Photos from the image-classification dataset "data" in the GitHub repository Monster-IA-Team/Monster-IA-Backend. Its 13 classes are: basic, Full Throttle, Juiced Mango Loco, Juiced Monarch, The Doctor, Ultra Blue, Ultra Fiesta Mango, Ultra Gold, Ultra Peachy Keen, Ultra Red, Ultra Rosa, Ultra Violet, Ultra Watermelon.

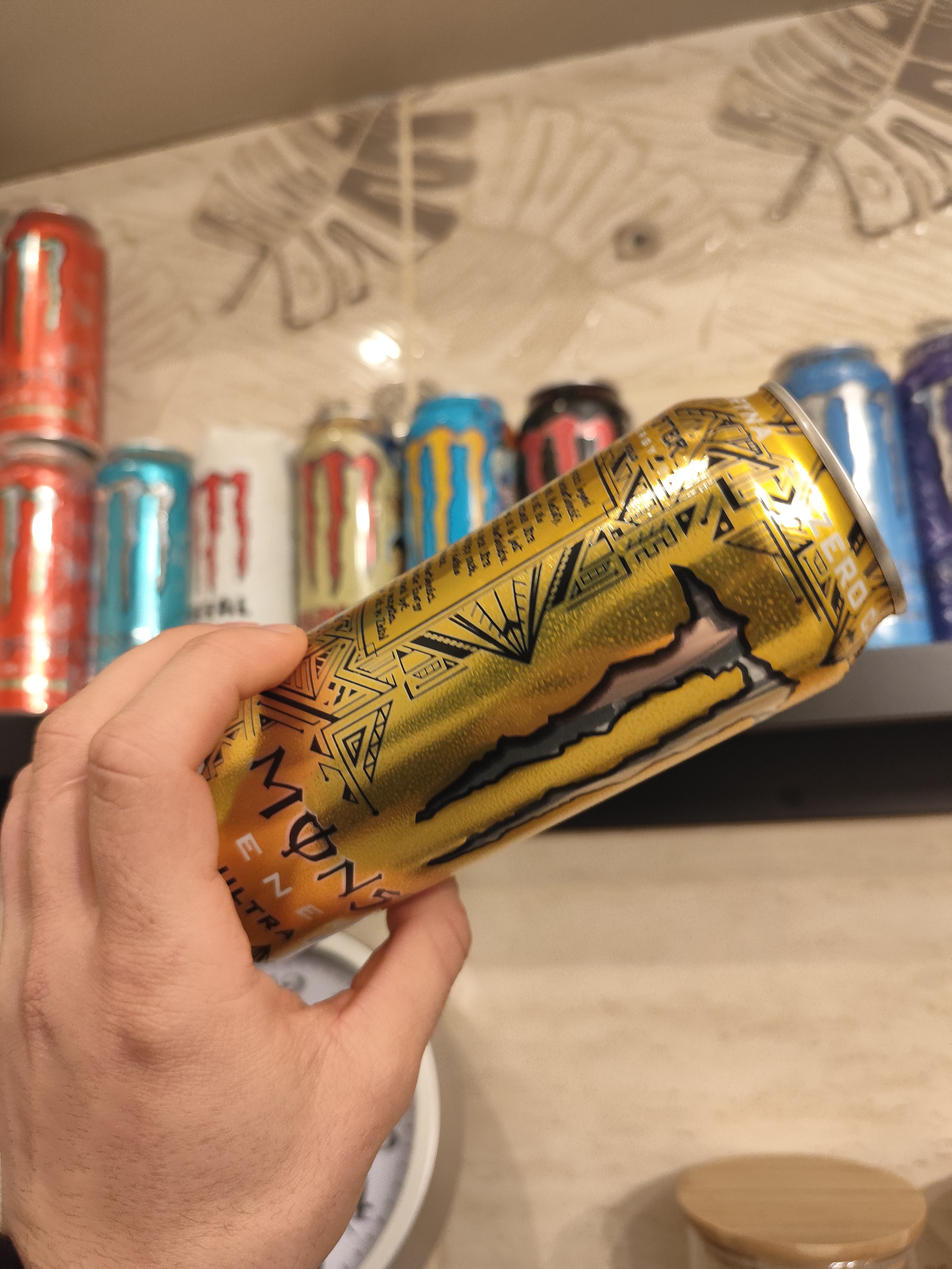
Label: Ultra Gold

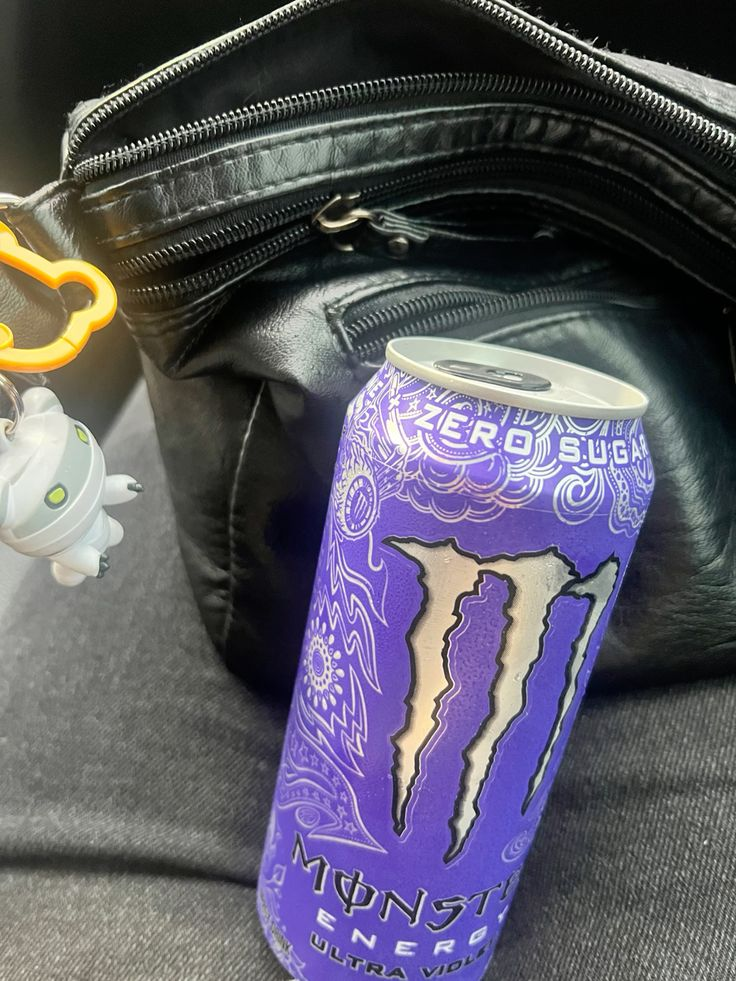
Label: Ultra Violet

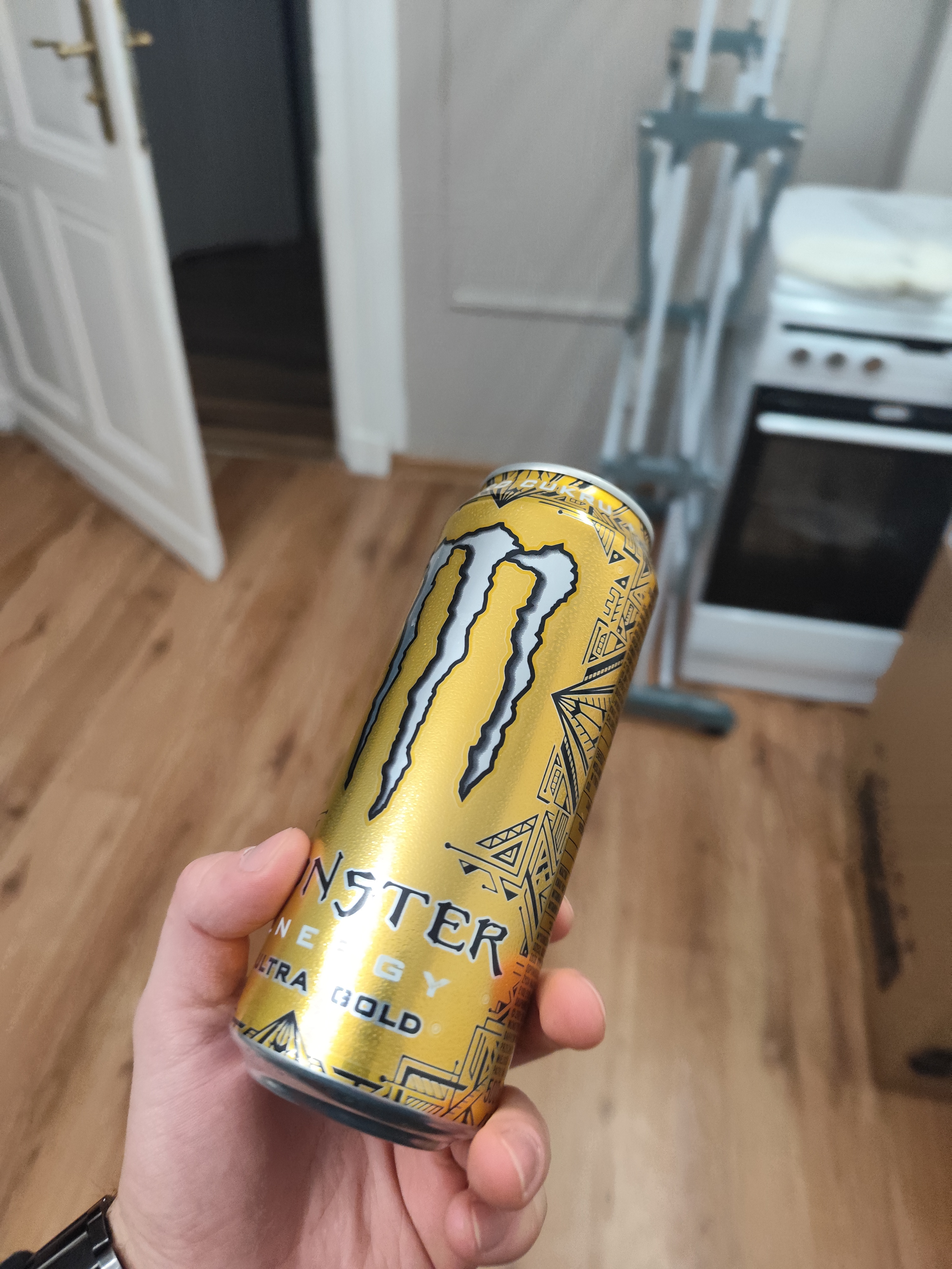
Label: Ultra Gold

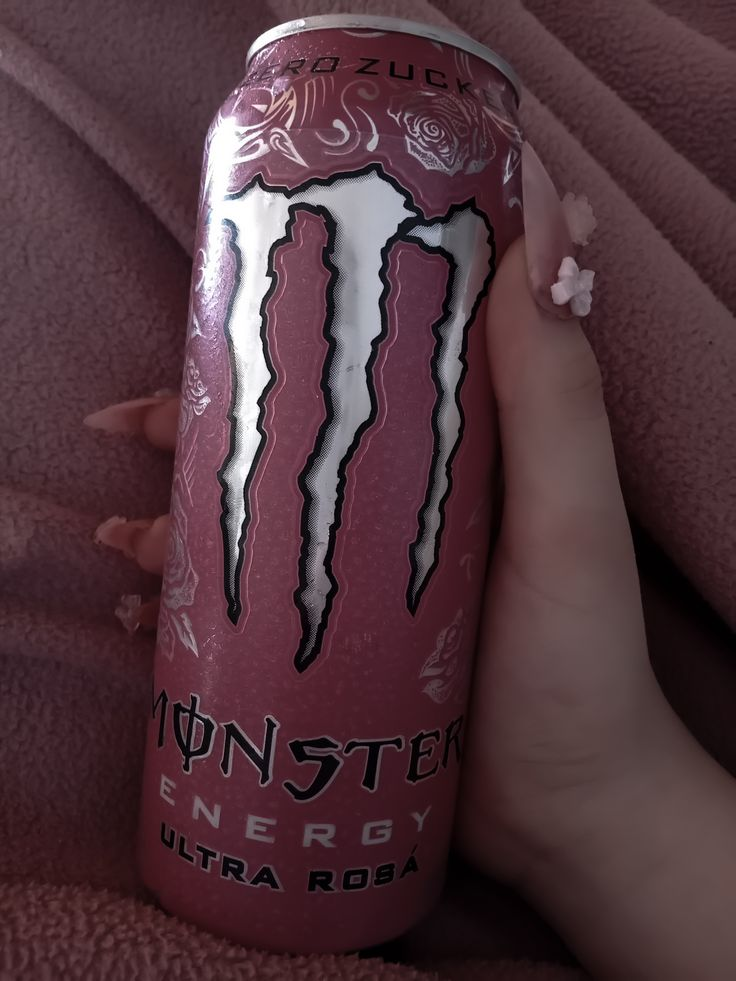
Label: Ultra Rosa

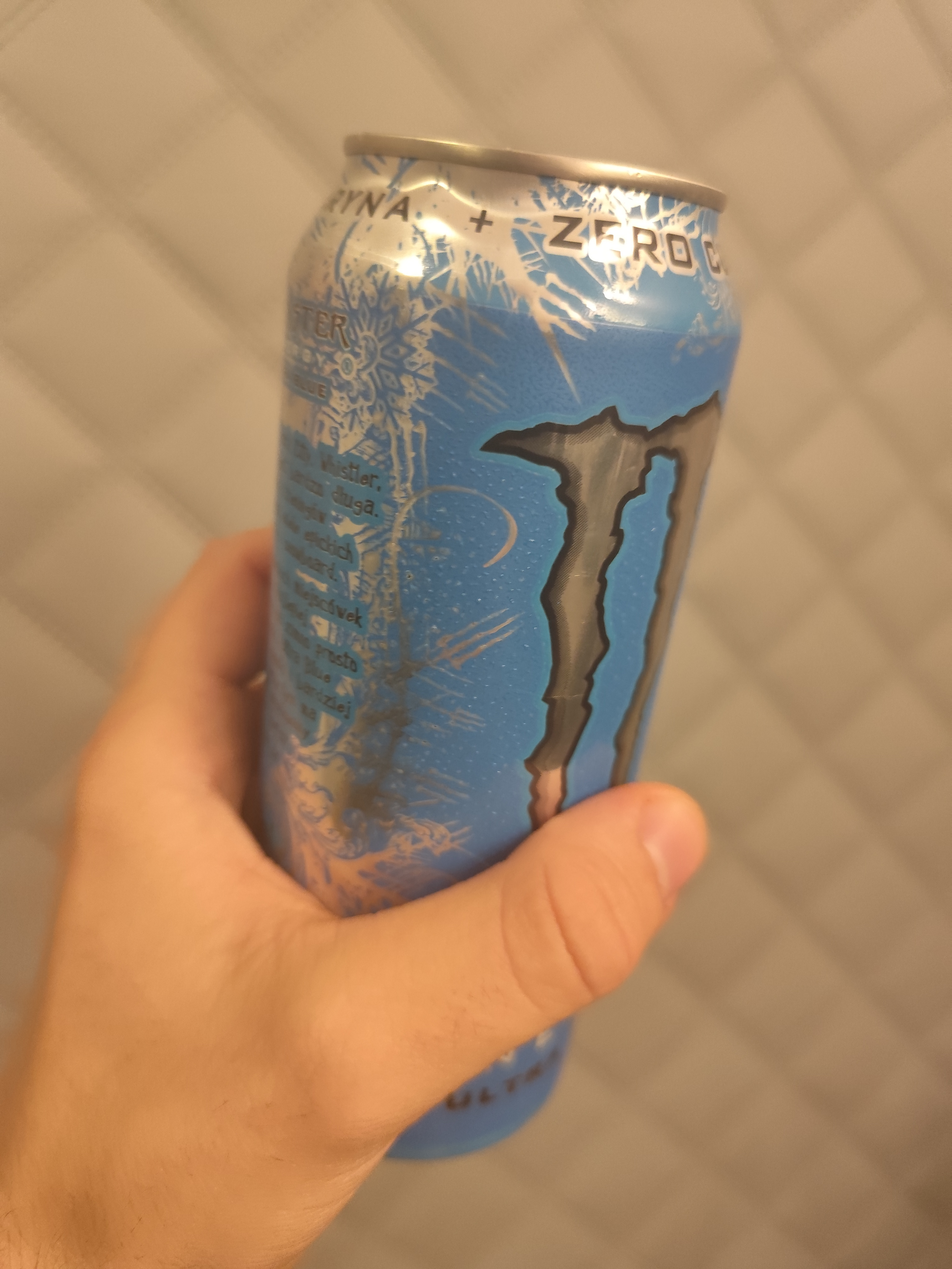
Label: Ultra Blue

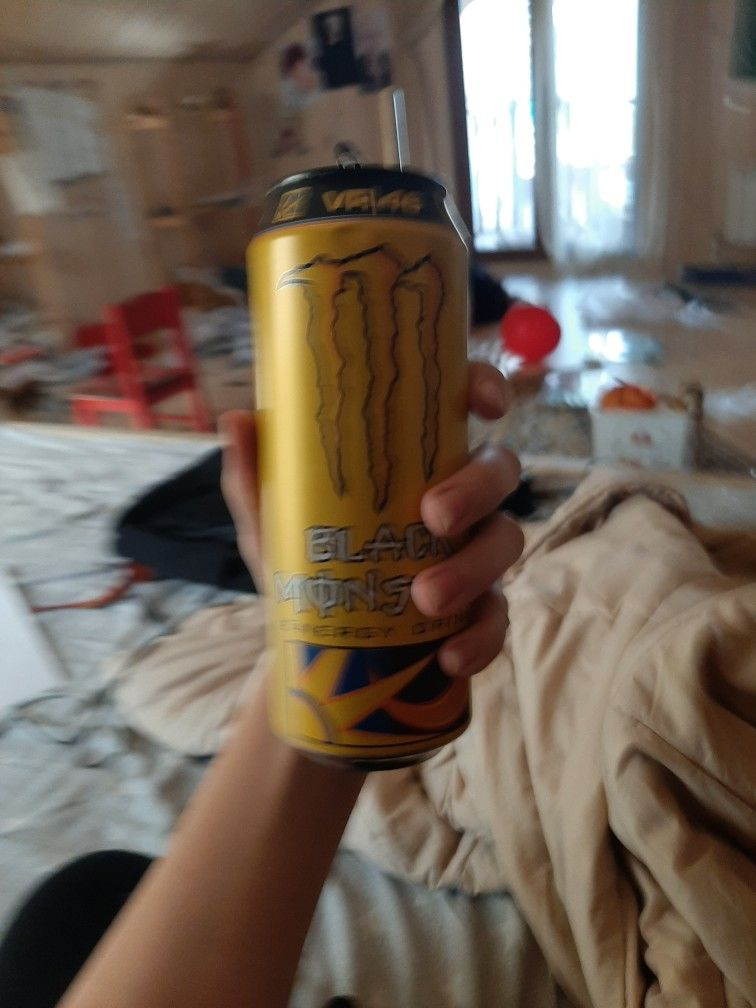
Label: The Doctor
